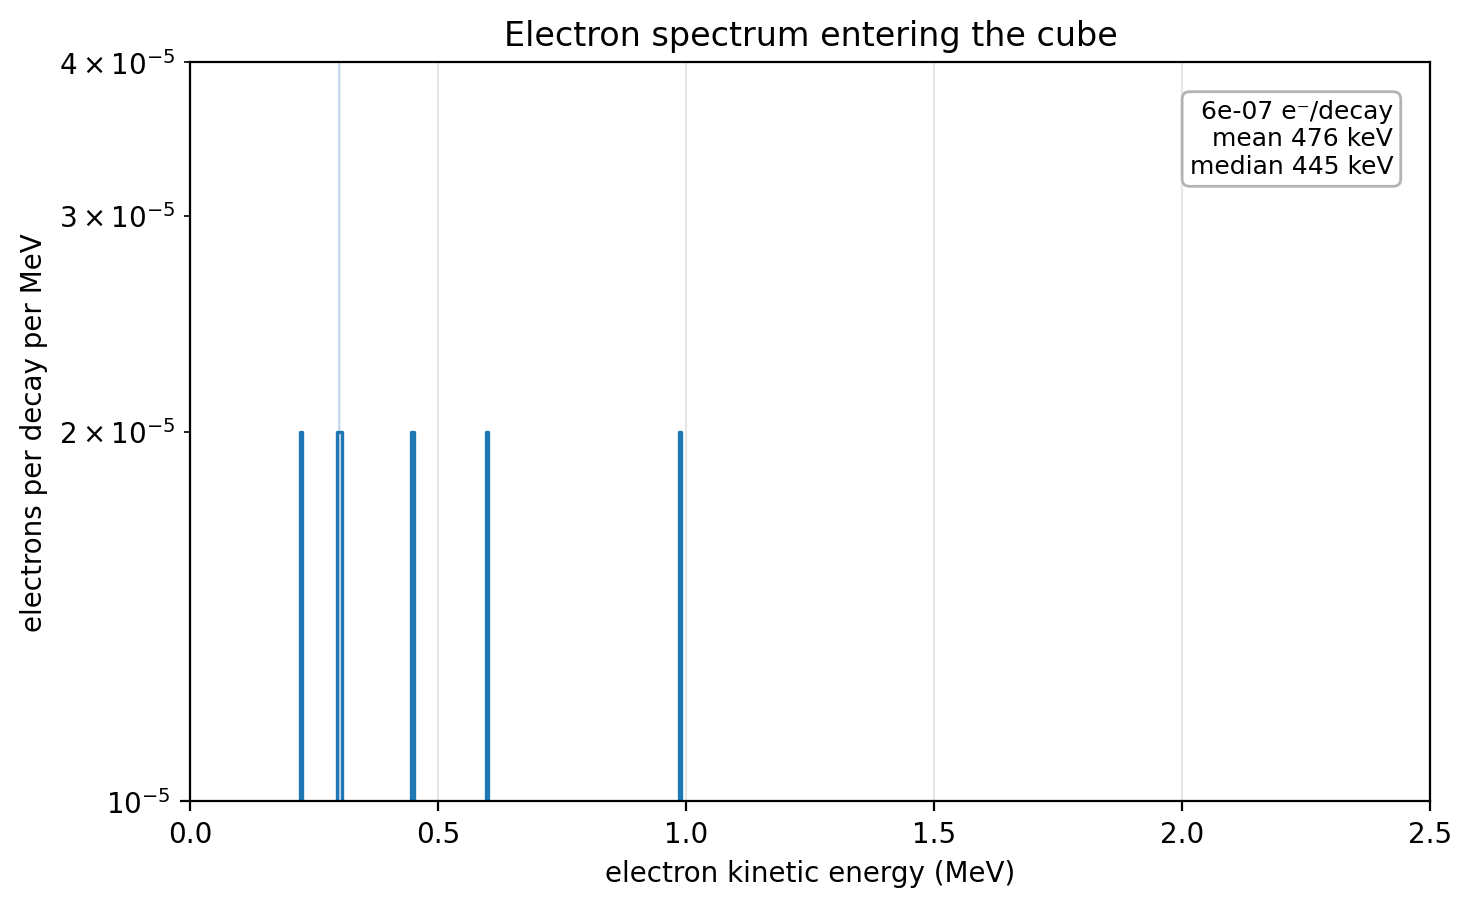

The file beside this chart, header and first rows:
e_low_MeV, e_high_MeV, e_mid_MeV, counts_per_decay, rel_error, counts_per_decay_per_MeV
0.000000e+00, 5.000000e-03, 2.500000e-03, 0.000000e+00, 0.000000e+00, 0.000000e+00
5.000000e-03, 1.000000e-02, 7.500000e-03, 0.000000e+00, 0.000000e+00, 0.000000e+00
1.000000e-02, 1.500000e-02, 1.250000e-02, 0.000000e+00, 0.000000e+00, 0.000000e+00
1.500000e-02, 2.000000e-02, 1.750000e-02, 0.000000e+00, 0.000000e+00, 0.000000e+00
2.000000e-02, 2.500000e-02, 2.250000e-02, 0.000000e+00, 0.000000e+00, 0.000000e+00
2.500000e-02, 3.000000e-02, 2.750000e-02, 0.000000e+00, 0.000000e+00, 0.000000e+00
3.000000e-02, 3.500000e-02, 3.250000e-02, 0.000000e+00, 0.000000e+00, 0.000000e+00
3.500000e-02, 4.000000e-02, 3.750000e-02, 0.000000e+00, 0.000000e+00, 0.000000e+00
4.000000e-02, 4.500000e-02, 4.250000e-02, 0.000000e+00, 0.000000e+00, 0.000000e+00
4.500000e-02, 5.000000e-02, 4.750000e-02, 0.000000e+00, 0.000000e+00, 0.000000e+00
5.000000e-02, 5.500000e-02, 5.250000e-02, 0.000000e+00, 0.000000e+00, 0.000000e+00
5.500000e-02, 6.000000e-02, 5.750000e-02, 0.000000e+00, 0.000000e+00, 0.000000e+00
6.000000e-02, 6.500000e-02, 6.250000e-02, 0.000000e+00, 0.000000e+00, 0.000000e+00
6.500000e-02, 7.000000e-02, 6.750000e-02, 0.000000e+00, 0.000000e+00, 0.000000e+00
7.000000e-02, 7.500000e-02, 7.250000e-02, 0.000000e+00, 0.000000e+00, 0.000000e+00
7.500000e-02, 8.000000e-02, 7.750000e-02, 0.000000e+00, 0.000000e+00, 0.000000e+00
8.000000e-02, 8.500000e-02, 8.250000e-02, 0.000000e+00, 0.000000e+00, 0.000000e+00
8.500000e-02, 9.000000e-02, 8.750000e-02, 0.000000e+00, 0.000000e+00, 0.000000e+00
9.000000e-02, 9.500000e-02, 9.250000e-02, 0.000000e+00, 0.000000e+00, 0.000000e+00
9.500000e-02, 1.000000e-01, 9.750000e-02, 0.000000e+00, 0.000000e+00, 0.000000e+00
1.000000e-01, 1.050000e-01, 1.025000e-01, 0.000000e+00, 0.000000e+00, 0.000000e+00
1.050000e-01, 1.100000e-01, 1.075000e-01, 0.000000e+00, 0.000000e+00, 0.000000e+00
1.100000e-01, 1.150000e-01, 1.125000e-01, 0.000000e+00, 0.000000e+00, 0.000000e+00
1.150000e-01, 1.200000e-01, 1.175000e-01, 0.000000e+00, 0.000000e+00, 0.000000e+00
1.200000e-01, 1.250000e-01, 1.225000e-01, 0.000000e+00, 0.000000e+00, 0.000000e+00
1.250000e-01, 1.300000e-01, 1.275000e-01, 0.000000e+00, 0.000000e+00, 0.000000e+00
1.300000e-01, 1.350000e-01, 1.325000e-01, 0.000000e+00, 0.000000e+00, 0.000000e+00
1.350000e-01, 1.400000e-01, 1.375000e-01, 0.000000e+00, 0.000000e+00, 0.000000e+00
1.400000e-01, 1.450000e-01, 1.425000e-01, 0.000000e+00, 0.000000e+00, 0.000000e+00
1.450000e-01, 1.500000e-01, 1.475000e-01, 0.000000e+00, 0.000000e+00, 0.000000e+00
1.500000e-01, 1.550000e-01, 1.525000e-01, 0.000000e+00, 0.000000e+00, 0.000000e+00
1.550000e-01, 1.600000e-01, 1.575000e-01, 0.000000e+00, 0.000000e+00, 0.000000e+00
1.600000e-01, 1.650000e-01, 1.625000e-01, 0.000000e+00, 0.000000e+00, 0.000000e+00
1.650000e-01, 1.700000e-01, 1.675000e-01, 0.000000e+00, 0.000000e+00, 0.000000e+00
1.700000e-01, 1.750000e-01, 1.725000e-01, 0.000000e+00, 0.000000e+00, 0.000000e+00
1.750000e-01, 1.800000e-01, 1.775000e-01, 0.000000e+00, 0.000000e+00, 0.000000e+00
1.800000e-01, 1.850000e-01, 1.825000e-01, 0.000000e+00, 0.000000e+00, 0.000000e+00
1.850000e-01, 1.900000e-01, 1.875000e-01, 0.000000e+00, 0.000000e+00, 0.000000e+00
1.900000e-01, 1.950000e-01, 1.925000e-01, 0.000000e+00, 0.000000e+00, 0.000000e+00
1.950000e-01, 2.000000e-01, 1.975000e-01, 0.000000e+00, 0.000000e+00, 0.000000e+00
2.000000e-01, 2.050000e-01, 2.025000e-01, 0.000000e+00, 0.000000e+00, 0.000000e+00
2.050000e-01, 2.100000e-01, 2.075000e-01, 0.000000e+00, 0.000000e+00, 0.000000e+00
2.100000e-01, 2.150000e-01, 2.125000e-01, 0.000000e+00, 0.000000e+00, 0.000000e+00
2.150000e-01, 2.200000e-01, 2.175000e-01, 0.000000e+00, 0.000000e+00, 0.000000e+00
2.200000e-01, 2.250000e-01, 2.225000e-01, 1.000000e-07, 9.999999e-01, 2.000000e-05
2.250000e-01, 2.300000e-01, 2.275000e-01, 0.000000e+00, 0.000000e+00, 0.000000e+00
2.300000e-01, 2.350000e-01, 2.325000e-01, 0.000000e+00, 0.000000e+00, 0.000000e+00
2.350000e-01, 2.400000e-01, 2.375000e-01, 0.000000e+00, 0.000000e+00, 0.000000e+00
2.400000e-01, 2.450000e-01, 2.425000e-01, 0.000000e+00, 0.000000e+00, 0.000000e+00
2.450000e-01, 2.500000e-01, 2.475000e-01, 0.000000e+00, 0.000000e+00, 0.000000e+00
2.500000e-01, 2.550000e-01, 2.525000e-01, 0.000000e+00, 0.000000e+00, 0.000000e+00
2.550000e-01, 2.600000e-01, 2.575000e-01, 0.000000e+00, 0.000000e+00, 0.000000e+00
2.600000e-01, 2.650000e-01, 2.625000e-01, 0.000000e+00, 0.000000e+00, 0.000000e+00
2.650000e-01, 2.700000e-01, 2.675000e-01, 0.000000e+00, 0.000000e+00, 0.000000e+00
2.700000e-01, 2.750000e-01, 2.725000e-01, 0.000000e+00, 0.000000e+00, 0.000000e+00
2.750000e-01, 2.800000e-01, 2.775000e-01, 0.000000e+00, 0.000000e+00, 0.000000e+00
2.800000e-01, 2.850000e-01, 2.825000e-01, 0.000000e+00, 0.000000e+00, 0.000000e+00
2.850000e-01, 2.900000e-01, 2.875000e-01, 0.000000e+00, 0.000000e+00, 0.000000e+00
2.900000e-01, 2.950000e-01, 2.925000e-01, 0.000000e+00, 0.000000e+00, 0.000000e+00
2.950000e-01, 3.000000e-01, 2.975000e-01, 1.000000e-07, 9.999999e-01, 2.000000e-05
... 440 more rows
